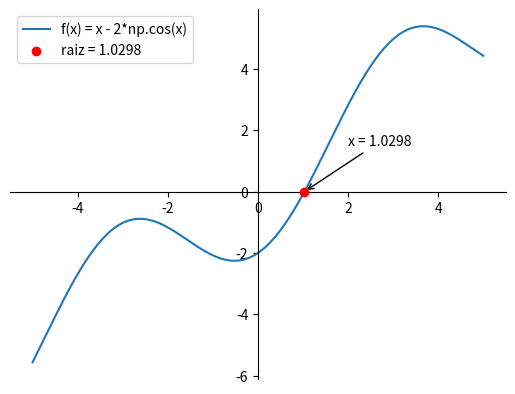

The script that saved this image:
# implementação do algoritmo do método da falsa posição
# esse método faz parte dos métodos que quebra.
# queremos achar um x que zere a f(x), essa é uma "raiz"
# recebemos um intervalor [a, b] que contém exatamente uma raiz

# calcula uma reta secante que corta os pontos (a, f(a)) e (b, f(b))
# o lugar onde essa reta corta o x é o candidato pra reduzir o intervalo

import numpy as np
import matplotlib.pyplot as plt

def f(x):
    # função do slide, nosso objetivo é achar o x que faz o return ser = 0
    return x - 2*np.cos(x) 

# recebe um intervalo [a, b]
# epsilon1: mede o tamanho do intervalo (b - a)
# epsilon2: mede |f(x)|, que é o quão perto de zero a f(x) já está

def falsepos(a, b, epsilon1, epsilon2):
    k = 1

    # se o intervalo já é pequeno o suficiente, retorna o x
    if (b - a) < epsilon1: return (a*f(b) - b*f(a)) / (f(b) - f(a))

    # se algum dos extremos já está suficientemente perto de zero, retorna eles como resultado
    if abs(f(a)) < epsilon2:
        return a
    else: 
        if abs(f(b)) < epsilon2: return b

    while (b - a) > epsilon1: 
        # calcula o ponto em x que a reta secante corta
        x = (a*f(b) - b*f(a)) / (f(b) - f(a)) # não entendo entendo a fórmula mas em teoria ela é um padrão
        if abs(f(x)) < epsilon2: return x

        if (f(a)*f(x)) > 0:
            a = x # ent etualiza o a
        else:
            b = x # ent atualiza o b
        
        #conta quantas iterações o código teve
        k = k + 1 

    print(k)
    return x

result = falsepos(0, 2, 0.001, 0.001)
print(result)

xs = np.linspace(-5, 5, 200)
ys = f(xs) # a minha raiz ta no intervalo arbitrário [0, 2]

fig, ax = plt.subplots()
ax.plot(xs, ys, label = "f(x) = x - 2*np.cos(x)")

ax.spines["left"].set_position("zero")
ax.spines["bottom"].set_position("zero")

ax.spines["right"].set_visible(False)
ax.spines["top"].set_visible(False)

# f"..." são as fstrings em python, pra colocar uma variável dentro de um bloco de texto automaticamente
# marca e escreve um texto perto do ponto x que zera a f(x)
ax.scatter(result, 0, color="red", zorder=5, label=f"raiz = {result:.4f}") #zorder define o quão pra cima nas camadas de imagem o ponto vai ficar
ax.annotate(f"x = {result:.4f}",
            xy=(result, 0),         # ponto que a seta da caixa de texto aponta
            xytext=(2, 1.5),   # onde o texto vai ficar
            arrowprops=dict(arrowstyle="->"))

ax.legend()
plt.show()
